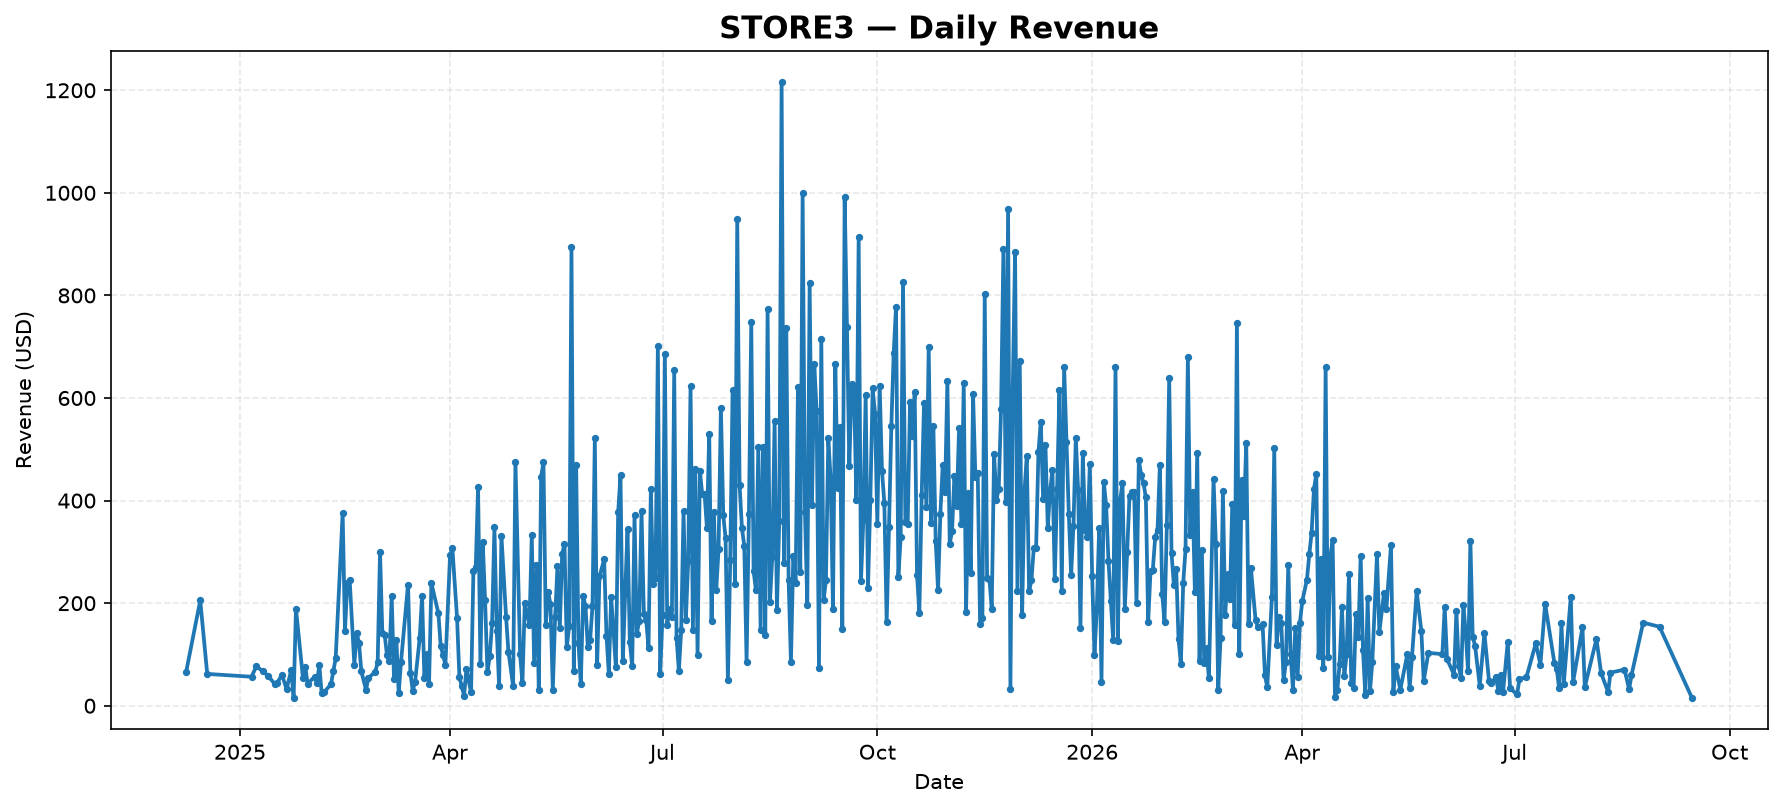

Data behind this chart, as committed beside it:
date, revenue
2024-12-09, 66.5
2024-12-15, 205.2
2024-12-18, 62.0
2025-01-06, 56.5
2025-01-08, 76.5
2025-01-11, 66.75
2025-01-13, 58.5
2025-01-16, 42.0
2025-01-17, 45.0
2025-01-19, 60.0
2025-01-21, 32.5
2025-01-23, 69.99
2025-01-24, 15.5
2025-01-25, 189.0
2025-01-28, 54.0
2025-01-29, 75.25
2025-01-30, 42.75
2025-02-02, 56.5
2025-02-03, 44.25
2025-02-04, 79.5
2025-02-05, 24.5
2025-02-06, 26.0
2025-02-09, 42.0
2025-02-10, 66.75
2025-02-11, 92.15
2025-02-14, 375.2
2025-02-15, 146.5
2025-02-16, 239.4
2025-02-17, 246
2025-02-19, 80.25
2025-02-20, 142.0
2025-02-21, 122.7
2025-02-22, 67.25
2025-02-24, 30.9
2025-02-25, 54.0
2025-02-28, 66.2
2025-03-01, 85.1
2025-03-02, 300.4
2025-03-03, 141.6
2025-03-04, 138.0
2025-03-05, 98.0
2025-03-06, 86.4
2025-03-07, 214.1
2025-03-08, 51.6
2025-03-09, 129.0
2025-03-10, 24.0
2025-03-11, 85.49
2025-03-14, 236.3
2025-03-15, 64.5
2025-03-16, 29.0
2025-03-17, 46.0
2025-03-19, 131.5
2025-03-20, 214.5
2025-03-21, 54.3
2025-03-22, 100.8
2025-03-23, 42.0
2025-03-24, 239.2
2025-03-27, 180.5
2025-03-28, 115.8
2025-03-29, 99.5
... 448 more rows
